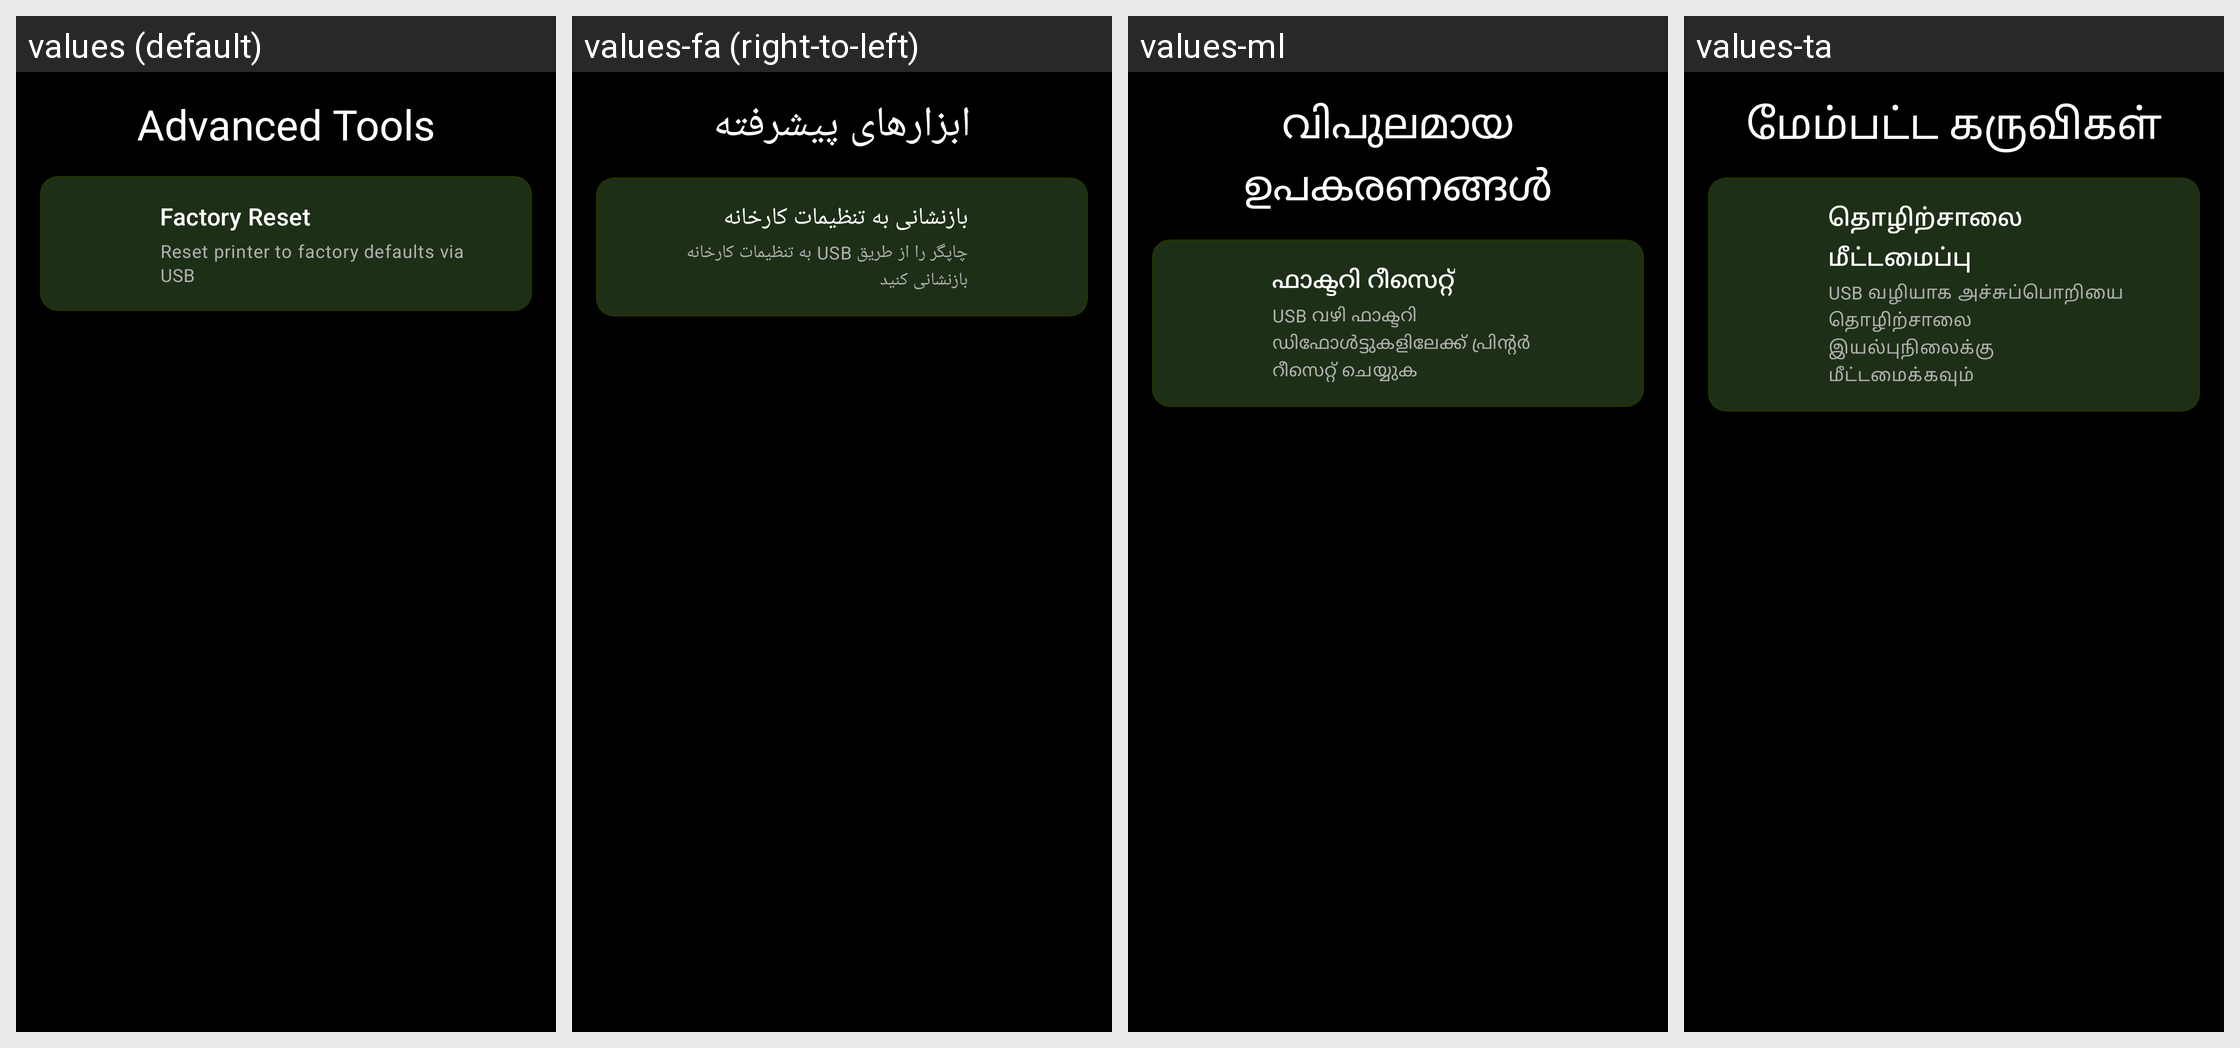

For this localized Android screen grid, give each drawn string resource with its value in every locale shown.
Android screen res/layout/fragment_advanced.xml rendered under 4 locales, left to right: values (default), values-fa (right-to-left), values-ml, values-ta. Device: Nexus 5 (rendered at 1080×1920; each locale shown at half size, 540×960, under a caption strip naming it); theme Base.Theme.ZebraPrinterEURedSetup.Modern.
Other locales in the repository, not shown: values-af, values-am, values-ar, values-az, values-be, values-bg, values-bn, values-bs, values-ca, values-cs, values-da, values-de, values-el, values-es, values-et, values-fi, values-fil, values-fr, values-gl, values-gu, values-he, values-hi, values-hr, values-hu, values-hy, values-id, values-is, values-it, values-ja, values-jv, values-ka, values-km, values-kn, values-ko, values-ky, values-la, values-lo, values-lt, values-lv, values-mk, values-mn, values-mr, values-ms, values-nb, values-ne, values-nl, values-pa, values-pl, values-pt, values-ro, values-ru, values-si, values-sk, values-sl, values-sq, values-sr, values-sv, values-sw, values-te, values-th, values-tr, values-uk, values-ur, values-vi, values-zh, values-zh-rTW, values-zu.
Strings drawn on this screen, with the default value and each locale's value (text and hints the layout hard-codes, and strings that could not be matched under every locale, appear in the picture but are not listed):

title_advanced_tools
  values: Advanced Tools
  values-fa: ابزارهای پیشرفته
  values-ml: വിപുലമായ ഉപകരണങ്ങൾ
  values-ta: மேம்பட்ட கருவிகள்

nav_factory_reset
  values: Factory Reset
  values-fa: بازنشانی به تنظیمات کارخانه
  values-ml: ഫാക്ടറി റീസെറ്റ്
  values-ta: தொழிற்சாலை மீட்டமைப்பு

desc_factory_reset
  values: Reset printer to factory defaults via USB
  values-fa: چاپگر را از طریق USB به تنظیمات کارخانه بازنشانی کنید
  values-ml: USB വഴി ഫാക്ടറി ഡിഫോൾട്ടുകളിലേക്ക് പ്രിൻ്റർ റീസെറ്റ് ചെയ്യുക
  values-ta: USB வழியாக அச்சுப்பொறியை தொழிற்சாலை இயல்புநிலைக்கு மீட்டமைக்கவும்
